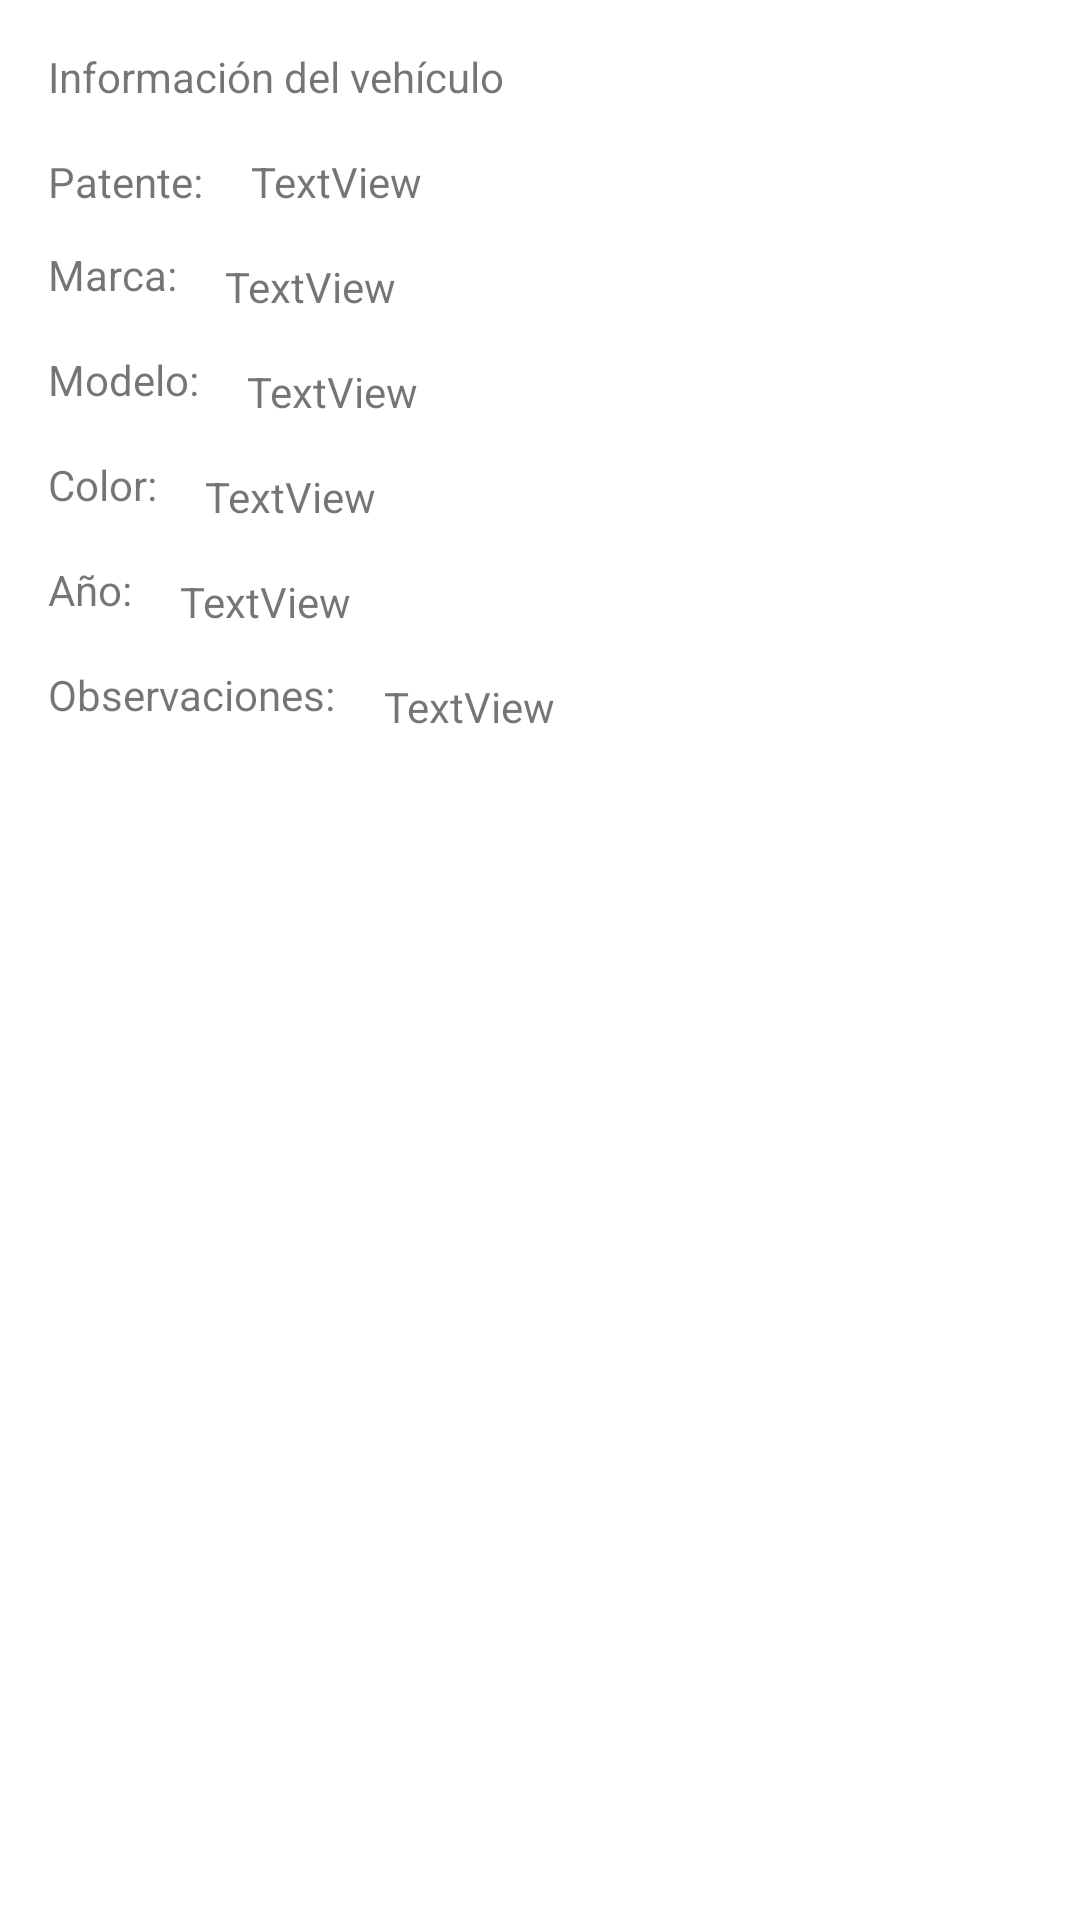

Here is an Android app screen rendered from its layout file. Give the layout XML and the strings, colors and styles it references.
<!-- AndroidManifest.xml: application theme AppTheme -->
<!-- res/layout/activity_display_info.xml -->
<?xml version="1.0" encoding="utf-8"?>
<androidx.constraintlayout.widget.ConstraintLayout xmlns:android="http://schemas.android.com/apk/res/android"
    xmlns:app="http://schemas.android.com/apk/res-auto"
    xmlns:tools="http://schemas.android.com/tools"
    android:layout_width="match_parent"
    android:layout_height="match_parent"
    tools:context=".DisplayInfoActivity">

    <TextView
        android:id="@+id/info_vehiculo_title"
        android:layout_width="wrap_content"
        android:layout_height="wrap_content"
        android:layout_marginStart="16dp"
        android:layout_marginTop="16dp"
        android:text="@string/vehiculo_info"
        app:layout_constraintStart_toStartOf="parent"
        app:layout_constraintTop_toTopOf="parent" />

    <TextView
        android:id="@+id/marca_title"
        android:layout_width="wrap_content"
        android:layout_height="wrap_content"
        android:layout_marginStart="16dp"
        android:layout_marginTop="12dp"
        android:text="@string/marca"
        app:layout_constraintStart_toStartOf="parent"
        app:layout_constraintTop_toBottomOf="@+id/patente_title" />

    <TextView
        android:id="@+id/patente_title"
        android:layout_width="wrap_content"
        android:layout_height="wrap_content"
        android:layout_marginStart="16dp"
        android:layout_marginTop="16dp"
        android:text="@string/patente_info"
        app:layout_constraintStart_toStartOf="parent"
        app:layout_constraintTop_toBottomOf="@+id/info_vehiculo_title" />

    <TextView
        android:id="@+id/modelo_title"
        android:layout_width="wrap_content"
        android:layout_height="wrap_content"
        android:layout_marginStart="16dp"
        android:layout_marginTop="16dp"
        android:text="@string/modelo"
        app:layout_constraintStart_toStartOf="parent"
        app:layout_constraintTop_toBottomOf="@+id/marca_title" />

    <TextView
        android:id="@+id/color_title"
        android:layout_width="wrap_content"
        android:layout_height="wrap_content"
        android:layout_marginStart="16dp"
        android:layout_marginTop="16dp"
        android:text="@string/color"
        app:layout_constraintStart_toStartOf="parent"
        app:layout_constraintTop_toBottomOf="@+id/modelo_title" />

    <TextView
        android:id="@+id/anio_title"
        android:layout_width="wrap_content"
        android:layout_height="wrap_content"
        android:layout_marginStart="16dp"
        android:layout_marginTop="16dp"
        android:text="@string/anio"
        app:layout_constraintStart_toStartOf="parent"
        app:layout_constraintTop_toBottomOf="@+id/color_title" />

    <TextView
        android:id="@+id/observaciones_title"
        android:layout_width="wrap_content"
        android:layout_height="wrap_content"
        android:layout_marginStart="16dp"
        android:layout_marginTop="16dp"
        android:text="@string/observaciones"
        app:layout_constraintStart_toStartOf="parent"
        app:layout_constraintTop_toBottomOf="@+id/anio_title" />

    <TextView
        android:id="@+id/color_field"
        android:layout_width="wrap_content"
        android:layout_height="wrap_content"
        android:layout_marginStart="16dp"
        android:layout_marginTop="16dp"
        android:text="TextView"
        app:layout_constraintStart_toEndOf="@+id/color_title"
        app:layout_constraintTop_toBottomOf="@+id/modelo_field" />

    <TextView
        android:id="@+id/anio_field"
        android:layout_width="wrap_content"
        android:layout_height="wrap_content"
        android:layout_marginStart="16dp"
        android:layout_marginTop="16dp"
        android:text="TextView"
        app:layout_constraintStart_toEndOf="@+id/anio_title"
        app:layout_constraintTop_toBottomOf="@+id/color_field" />

    <TextView
        android:id="@+id/observaciones_field"
        android:layout_width="wrap_content"
        android:layout_height="wrap_content"
        android:layout_marginStart="16dp"
        android:layout_marginTop="16dp"
        android:text="TextView"
        app:layout_constraintStart_toEndOf="@+id/observaciones_title"
        app:layout_constraintTop_toBottomOf="@+id/anio_field" />

    <TextView
        android:id="@+id/modelo_field"
        android:layout_width="wrap_content"
        android:layout_height="wrap_content"
        android:layout_marginStart="16dp"
        android:layout_marginTop="16dp"
        android:text="TextView"
        app:layout_constraintStart_toEndOf="@+id/modelo_title"
        app:layout_constraintTop_toBottomOf="@+id/marca_field" />

    <TextView
        android:id="@+id/patente_field"
        android:layout_width="0dp"
        android:layout_height="wrap_content"
        android:layout_marginStart="16dp"
        android:layout_marginTop="16dp"
        android:text="TextView"
        app:layout_constraintStart_toEndOf="@+id/patente_title"
        app:layout_constraintTop_toBottomOf="@+id/info_vehiculo_title" />

    <TextView
        android:id="@+id/marca_field"
        android:layout_width="0dp"
        android:layout_height="wrap_content"
        android:layout_marginStart="16dp"
        android:layout_marginTop="16dp"
        android:text="TextView"
        app:layout_constraintStart_toEndOf="@+id/marca_title"
        app:layout_constraintTop_toBottomOf="@+id/patente_field" />
</androidx.constraintlayout.widget.ConstraintLayout>
<!-- resources referenced by this layout -->
<resources>
  <string name="anio">Año:</string>
  <string name="color">Color:</string>
  <string name="marca">Marca:</string>
  <string name="modelo">Modelo:</string>
  <string name="observaciones">Observaciones:</string>
  <string name="patente_info">Patente:</string>
  <string name="vehiculo_info">Información del vehículo</string>
</resources>
